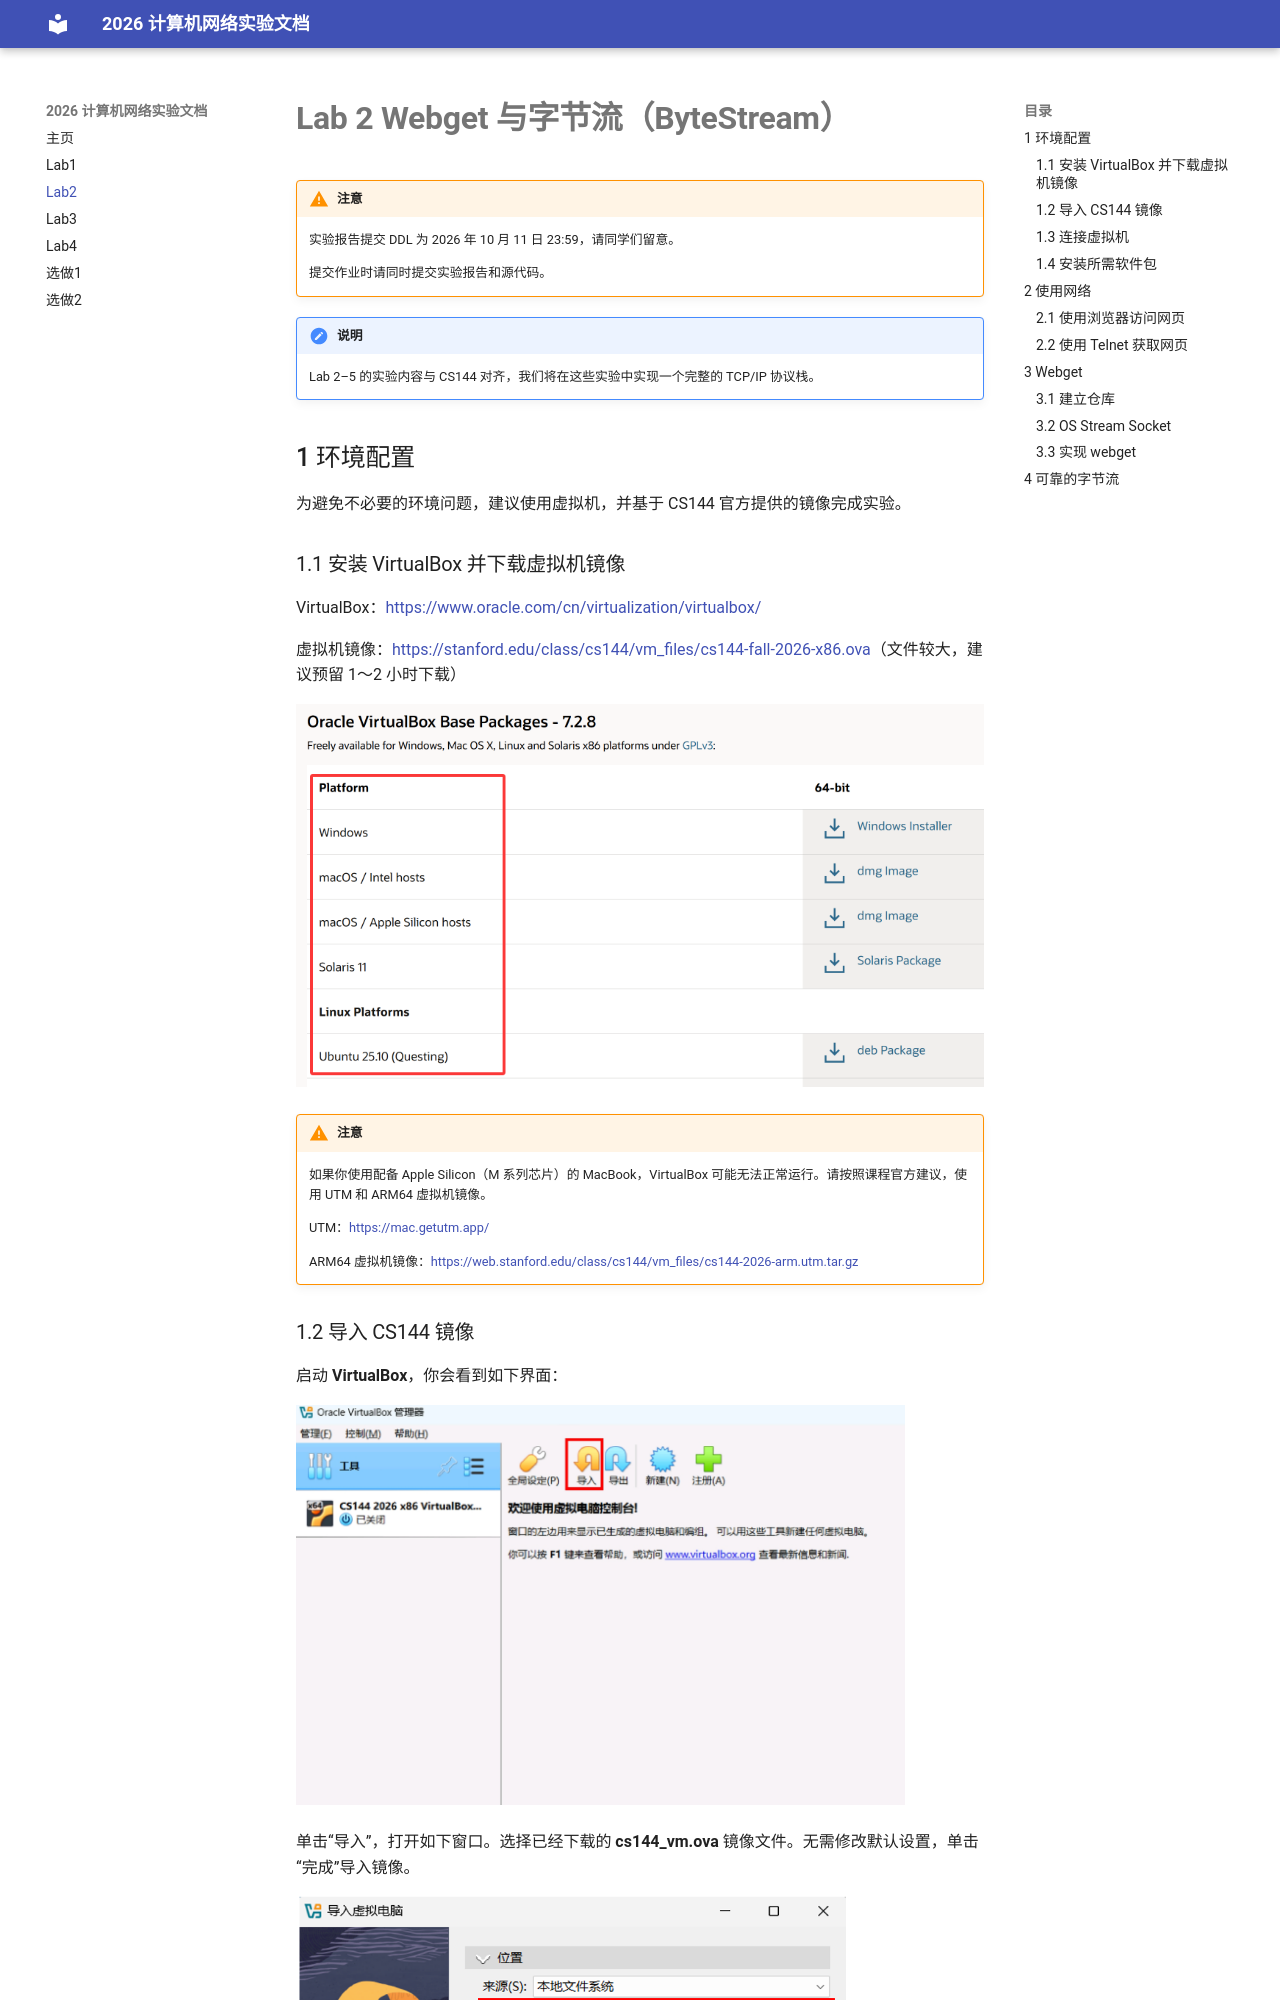

repository: ZJU-Zhiyi/2026netlab · page: lab2/index.html · generator: mkdocs

# Lab 2 Webget 与字节流（ByteStream）

!!! warning "注意"
    实验报告提交 DDL 为 2026 年 10 月 11 日 23:59，请同学们留意。

    提交作业时请同时提交实验报告和源代码。

!!! note "说明"
    Lab 2–5 的实验内容与 CS144 对齐，我们将在这些实验中实现一个完整的 TCP/IP 协议栈。

## 1 环境配置

为避免不必要的环境问题，建议使用虚拟机，并基于 CS144 官方提供的镜像完成实验。

### 1.1 安装 VirtualBox 并下载虚拟机镜像

VirtualBox：<https://www.oracle.com/cn/virtualization/virtualbox/>

虚拟机镜像：<https://stanford.edu/class/cs144/vm_files/cs144-fall-2026-x86.ova>（文件较大，建议预留 1～2 小时下载）

<img src="../assets/lab2/virtualbox-download.png" alt="virtualbox-download" style="zoom:45%;" />

!!! warning "注意"
    如果你使用配备 Apple Silicon（M 系列芯片）的 MacBook，VirtualBox 可能无法正常运行。请按照课程官方建议，使用 UTM 和 ARM64 虚拟机镜像。

    UTM：<https://mac.getutm.app/>

    ARM64 虚拟机镜像：<https://web.stanford.edu/class/cs144/vm_files/cs144-2026-arm.utm.tar.gz>

### 1.2 导入 CS144 镜像

启动 **VirtualBox**，你会看到如下界面：

<img src="../assets/lab2/init.png" alt="init" style="zoom:49%;" />

单击“导入”，打开如下窗口。选择已经下载的 **cs144_vm.ova** 镜像文件。无需修改默认设置，单击“完成”导入镜像。

<img src="../assets/lab2/image.png" alt="image" style="zoom:70%;" />

在左侧选择刚刚导入的虚拟机，然后单击“启动”。

<img src="../assets/lab2/launch.png" alt="launch" style="zoom:46%;" />

虚拟机会启动至文本界面，用户名和默认密码均为 `cs144`。

### 1.3 连接虚拟机

建议通过 **SSH** 连接虚拟机，并使用 VS Code 进行远程编辑。CS144 镜像已经配置端口转发：主机的 `localhost:2222` 会被转发到虚拟机的 22 号端口（SSH）。虚拟机启动后，可运行以下命令连接。若连接失败，请参考文末的注意事项。

```bash
ssh -p 2222 cs144@localhost
```

### 1.4 安装所需软件包

以下命令将安装实验所需的软件包：

```bash
sudo apt update && sudo apt install git cmake gdb build-essential clang \
clang-tidy clang-format gcc-doc pkg-config glibc-doc tcpdump tshark libpcap-dev
```

## 2 使用网络

在开始编码之前，我们先使用应用层程序访问一个网页。
